Run: headless pygame with SDL's dummy video driver; simulated clock (each Clock.tick advances the game by its frame time, no real sleeping); random seed 0; keys injected as events and as key.get_pressed() state; no mouse input.
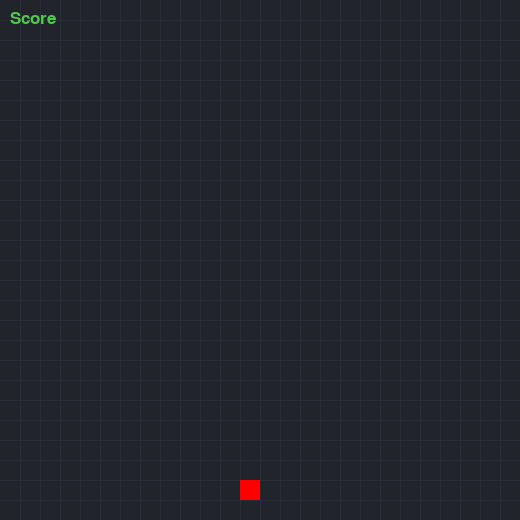
Frame 1 of 4 · flips 1–60 · no input
Frame 2 of 4 · flips 61–180 · tapped SPACE, RETURN · held RIGHT (→), D · screen unchanged from frame 1, image omitted
Frame 3 of 4 · flips 181–300 · held DOWN (↓), S · screen unchanged from frame 2, image omitted
Frame 4 of 4 · flips 301–420 · held LEFT (←), A, UP (↑), W · screen unchanged from frame 3, image omitted

The pygame program that drew these frames:

import pygame
import random
import sys

light_gray = (40, 44, 52) #ligther gray (91, 98, 111)
dark_gray = (33, 37, 43)
red = (255,0,0)
green = (80,200,80)

screen_width = 520
screen_height = 520

gridsize = 20

class Snake():
    def __init__(self):
        pass

    def draw(self, surface):
        pass

class Food():
    def __init__(self):
        self.position = (0,0)
        self.color = red
        self.random_position()

    def random_position(self):
        # Random number between 0 and 520 divisible by 20
        x = random.randrange(0, (screen_width-1), 20)
        y = random.randrange(0, (screen_height-1), 20)
        self.position = (x, y)

    def draw(self, surface):
        # rect = pygame.Rect(top left corner(x, y), rectangle size(width, height))
        rect = pygame.Rect((self.position[0], self.position[1]), (gridsize, gridsize))
        pygame.draw.rect(surface, self.color, rect)

def drawGrid(surface):
    x, y = 0, 0
    for l in range(0, screen_width):
        x = x + gridsize
        y = y + gridsize
        pygame.draw.line(surface, light_gray, (x, 0), (x, screen_height))
        pygame.draw.line(surface, light_gray, (0, y), (screen_width, y))

def exit_keys():
    for event in pygame.event.get():
        if event.type == pygame.QUIT:
            pygame.quit()
            sys.exit()
        elif event.type == pygame.KEYDOWN:
            if event.key == pygame.K_ESCAPE:
                pygame.quit()
                sys.exit()

def main():
    pygame.init()
    pygame.display.set_caption("Snake Game")

    clock = pygame.time.Clock()
    screen = pygame.display.set_mode((screen_width, screen_height))

    surface = pygame.Surface(screen.get_size())
    surface = surface.convert()

    snake = Snake()
    food = Food()

    myfont = pygame.font.SysFont("None", 26)

    while (True):
        clock.tick(10)
        exit_keys()

        surface.fill(dark_gray)
        drawGrid(surface)
        food.draw(surface)
        snake.draw(surface)
        screen.blit(surface, (0,0))

        text = myfont.render("Score ", 1, green)
        screen.blit(text, (10,10))

        pygame.display.update()

if __name__ == '__main__':
    main()
